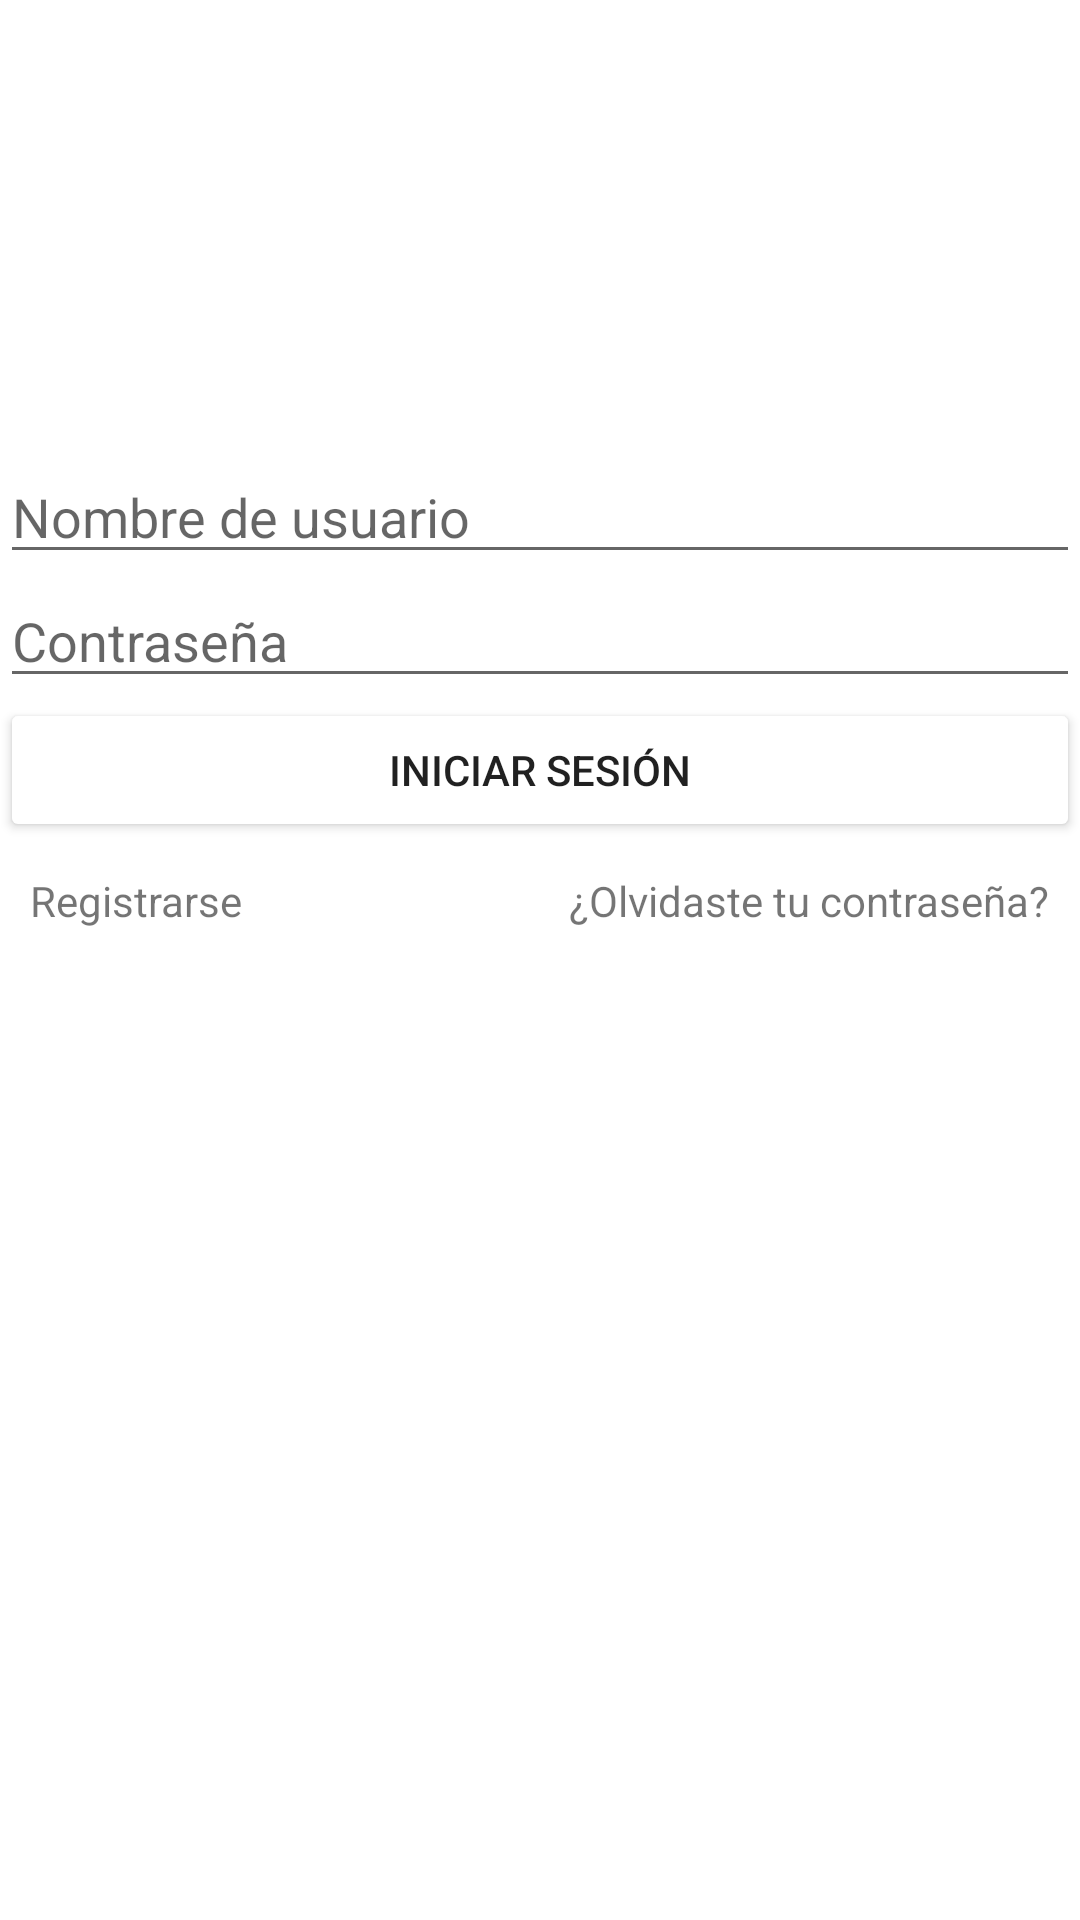

Here is an Android app screen rendered from its layout file. Give the layout XML and the strings, colors and styles it references.
<!-- AndroidManifest.xml: application theme Theme.ProyectoG4 -->
<!-- res/layout/activity_relative_layout.xml -->
<?xml version="1.0" encoding="utf-8"?>
<RelativeLayout xmlns:android="http://schemas.android.com/apk/res/android"
    xmlns:app="http://schemas.android.com/apk/res-auto"
    android:layout_width="match_parent"
    android:layout_height="match_parent">


    <ImageView
        android:id="@+id/imgLogo"
        android:layout_width="150dp"
        android:layout_height="150dp"
        android:layout_centerHorizontal="true"
        app:srcCompat="@drawable/logo_fic" />

    <EditText
        android:id="@+id/etNombreUsuario"
        android:layout_width="match_parent"
        android:layout_height="wrap_content"
        android:ems="10"
        android:layout_below="@id/imgLogo"
        android:inputType="textPersonName"
        android:hint="@string/et_nombre_usuario"
         />

    <EditText
        android:id="@+id/etContrasenia"
        android:layout_width="match_parent"
        android:layout_height="wrap_content"
        android:ems="10"
        android:inputType="textPersonName"
        android:layout_below="@id/etNombreUsuario"
        android:hint="@string/et_contrasenia" />

    <Button
        android:id="@+id/btnLogin"
        android:layout_width="match_parent"
        android:layout_height="wrap_content"
        android:layout_below="@id/etContrasenia"
        android:backgroundTint="@color/color_fic"
        android:text="@string/btn_iniciar_sesion" />

    <TextView
        android:id="@+id/tvRegistrar"
        android:layout_width="wrap_content"
        android:layout_height="wrap_content"
        android:layout_below="@id/btnLogin"
        android:layout_margin="@dimen/et_margen"
        android:text="@string/tv_registrar" />

    <TextView
        android:id="@+id/tvOlvidaContrasenia"
        android:layout_width="wrap_content"
        android:layout_height="wrap_content"
        android:layout_below="@id/btnLogin"
        android:layout_margin="@dimen/et_margen"
        android:layout_alignParentRight="true"
        android:text="@string/tv_olvidar_contrasenia" />
</RelativeLayout>
<!-- resources referenced by this layout -->
<resources>
  <dimen name="et_margen">10dp</dimen>
  <string name="btn_iniciar_sesion">Iniciar Sesión</string>
  <string name="et_contrasenia">Contraseña</string>
  <string name="et_nombre_usuario">Nombre de usuario</string>
  <string name="tv_olvidar_contrasenia">¿Olvidaste tu contraseña?</string>
  <string name="tv_registrar">Registrarse</string>
  <style name="Theme.ProyectoG4" parent="Theme.MaterialComponents.DayNight.DarkActionBar">
          
          <item name="colorPrimary">@color/purple_500</item>
          <item name="colorPrimaryVariant">@color/purple_700</item>
          <item name="colorOnPrimary">@color/white</item>
          
          <item name="colorSecondary">@color/teal_200</item>
          <item name="colorSecondaryVariant">@color/teal_700</item>
          <item name="colorOnSecondary">@color/black</item>
          
          <item name="android:statusBarColor">?attr/colorPrimaryVariant</item>
          
      </style>
  <!-- not gathered from this repository: default colours our renderer supplied (Android Studio template values) -->
  <color name="purple_500">#FF6200EE</color>
  <color name="purple_700">#FF3700B3</color>
  <color name="teal_200">#FF03DAC5</color>
  <color name="teal_700">#FF018786</color>
  <color name="black">#FF000000</color>
  <color name="white">#FFFFFFFF</color>
</resources>
